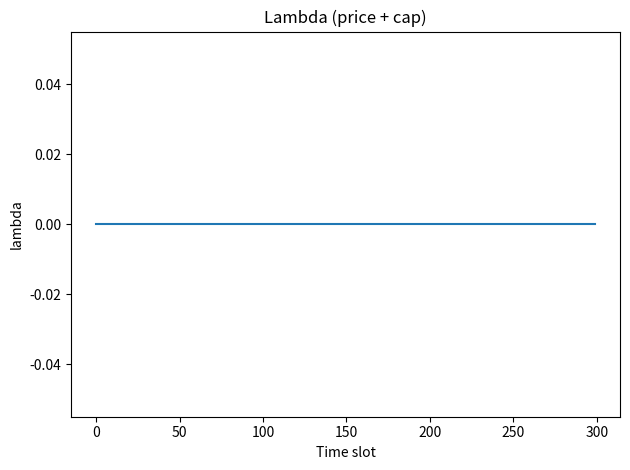
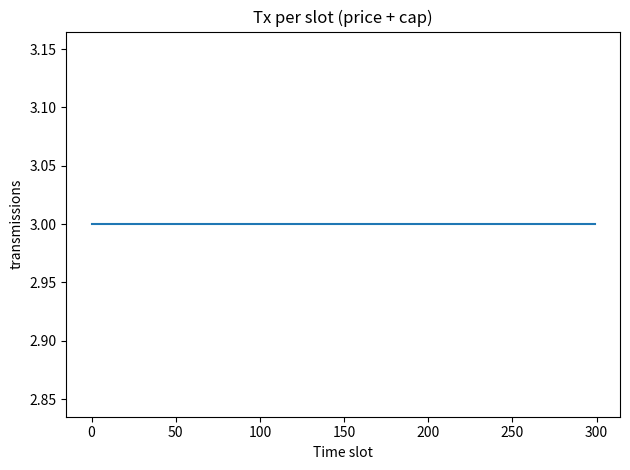
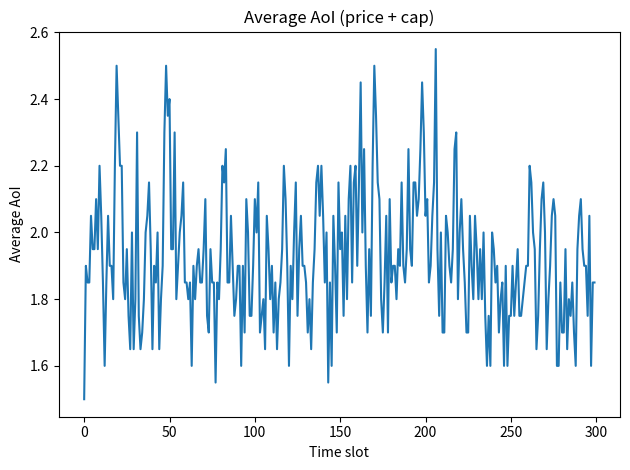

The script that saved these images, in order:
import numpy as np
import matplotlib.pyplot as plt

np.random.seed(1)

N, K, T = 7, 5, 300
q = 0.9
Cbar = 3
beta = 0.94
lam = 0.0

M = (np.random.rand(N, K) < 0.5).astype(int)
for n in range(N):
    if M[n].sum() == 0:
        M[n, np.random.randint(0, K)] = 1

aoi = np.zeros((N, K), dtype=float)
aoi[M == 1] = 1.0

lam_hist = np.zeros(T)
avg_aoi_hist = np.zeros(T)
tx_hist = np.zeros(T)

for t in range(T):
    aoi[M == 1] += 1.0

    start = t % N
    order = [(start + i) % N for i in range(N)]

    scores = np.zeros(N)
    for n in order:
        subs = np.where(M[n] == 1)[0]
        scores[n] = aoi[n, subs].mean()

    candidates = [n for n in order if scores[n] > lam]

    if len(candidates) > Cbar:
        candidates_sorted = sorted(candidates, key=lambda n: scores[n], reverse=True)
        chosen = candidates_sorted[:Cbar]
    else:
        chosen = candidates

    for n in chosen:
        subs = np.where(M[n] == 1)[0]
        success = (np.random.rand(subs.size) <= q)
        aoi[n, subs[success]] = 1.0

    tx = len(chosen)
    tx_hist[t] = tx

    lam = max(0.0, beta * lam + (1.0 - beta) * (tx - Cbar))
    lam_hist[t] = lam

    avg_aoi_hist[t] = aoi[M == 1].mean()

print("MODE: price + hard capacity cap")
print("Final lambda:", lam_hist[-1])
print("Average transmissions per slot:", tx_hist.mean())
print("Max transmissions in a slot:", tx_hist.max())
print("Average AoI (active pairs):", avg_aoi_hist.mean())

plt.figure()
plt.plot(lam_hist)
plt.xlabel("Time slot")
plt.ylabel("lambda")
plt.title("Lambda (price + cap)")
plt.tight_layout()
plt.savefig("lambda_price_cap.png", dpi=300)
plt.show()

plt.figure()
plt.plot(tx_hist)
plt.xlabel("Time slot")
plt.ylabel("transmissions")
plt.title("Tx per slot (price + cap)")
plt.tight_layout()
plt.savefig("tx_price_cap.png", dpi=300)
plt.show()

plt.figure()
plt.plot(avg_aoi_hist)
plt.xlabel("Time slot")
plt.ylabel("Average AoI")
plt.title("Average AoI (price + cap)")
plt.tight_layout()
plt.savefig("avg_aoi_price_cap.png", dpi=300)
plt.show()
